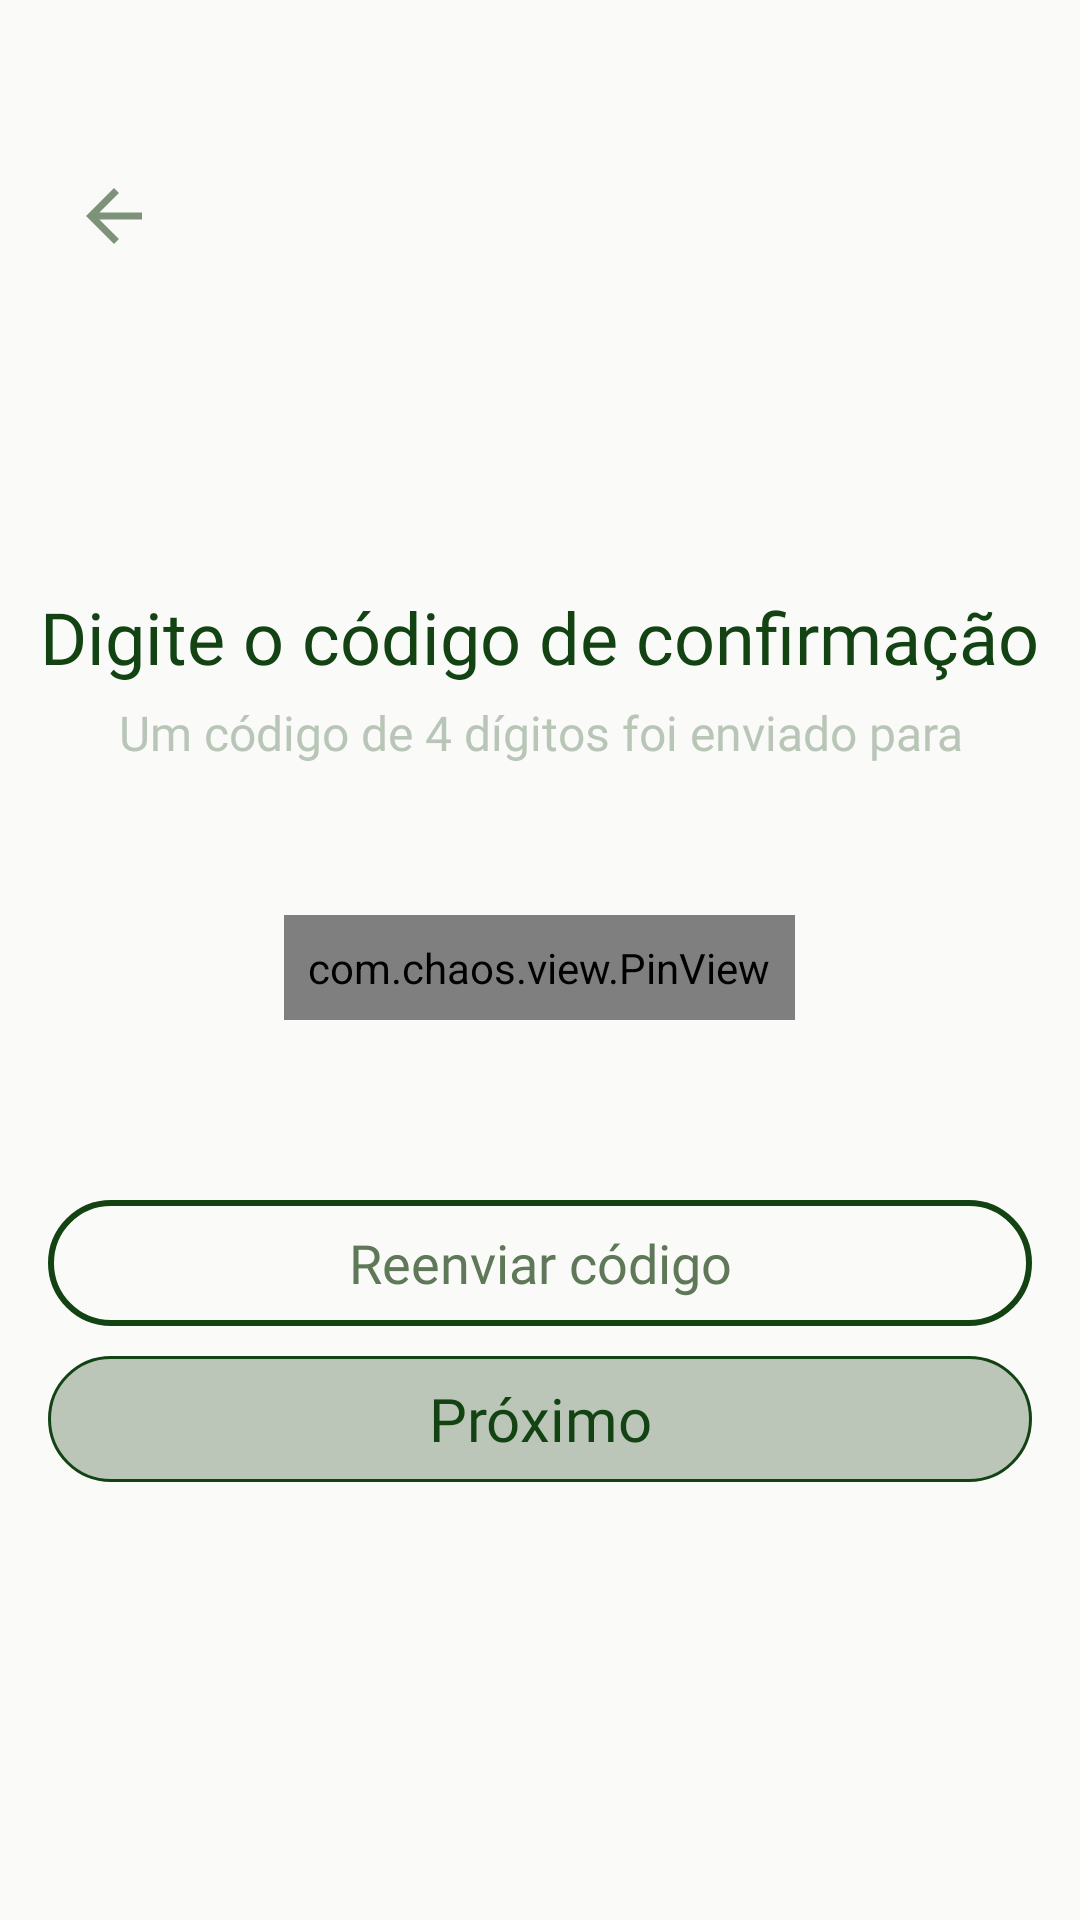

Layout XML and referenced resources for this Android screen:
<!-- AndroidManifest.xml: application theme Theme.ReUse -->
<!-- res/layout/fragment_codigo_conf.xml -->
<?xml version="1.0" encoding="utf-8"?>
<LinearLayout xmlns:android="http://schemas.android.com/apk/res/android"
    xmlns:app="http://schemas.android.com/apk/res-auto"
    xmlns:tools="http://schemas.android.com/tools"
    android:layout_width="match_parent"
    android:layout_height="match_parent"
    android:orientation="vertical"
    tools:context=".ui.auth.recuperarsenha.CodigoConfFragment">

    <com.google.android.material.appbar.MaterialToolbar
        android:layout_width="match_parent"
        android:layout_height="wrap_content"
        android:id="@+id/toolbar"
        app:navigationIcon="@drawable/baseline_arrow_back_24"
        android:paddingTop="40dp"
        android:paddingStart="10dp"/>

    <TextView
        android:layout_width="wrap_content"
        android:layout_height="wrap_content"
        android:layout_gravity="center"
        android:layout_marginTop="100dp"
        android:fontFamily="@font/playfair_display_semibold"
        android:text="Digite o código de confirmação"
        android:textColor="@color/VerdeEscuro"
        android:textSize="24dp" />

    <TextView
        android:id="@+id/textViewEmail"
        android:layout_width="wrap_content"
        android:layout_height="wrap_content"
        android:layout_gravity="center"
        android:layout_marginTop="5dp"
        android:fontFamily="@font/plus_jakarta_sans"
        android:text="Um código de 4 dígitos foi enviado para"
        android:textAlignment="center"
        android:textColor="@color/VerdeClarinho"
        android:textSize="16dp" />

    <com.chaos.view.PinView
        android:id="@+id/pinView"
        android:layout_width="wrap_content"
        android:layout_height="wrap_content"
        android:layout_gravity="center"
        android:layout_marginTop="50dp"
        android:cursorVisible="true"
        android:inputType="number"
        android:gravity="center"
        android:padding="8dp"
        app:itemCount="4"
        app:itemHeight="60dp"
        app:itemWidth="60dp"
        app:itemRadius="12dp"
        app:lineWidth="2dp"
        app:lineColor="@color/VerdeClaro"
        app:cursorColor="@color/VerdeEscuro"
        android:textColor="@color/VerdeEscuro"
        android:textSize="18sp"/>

    <androidx.appcompat.widget.AppCompatButton
        android:id="@+id/buttonReenvCod"
        android:layout_gravity="center"
        android:layout_width="328dp"
        android:layout_height="42dp"
        android:layout_marginTop="60dp"
        android:background="@drawable/estilobtt2"
        android:fontFamily="@font/nunito_sans_semibold"
        android:text="Reenviar código"
        android:textAllCaps="false"
        android:textColor="#5E7858"
        android:textSize="18dp"/>

    <androidx.appcompat.widget.AppCompatButton
        android:id="@+id/bttProx"
        android:layout_gravity="center"
        android:layout_width="328dp"
        android:layout_height="42dp"
        android:layout_marginTop="10dp"
        android:background="@drawable/estilobtt1"
        android:textColor="@color/VerdeEscuro"
        android:textAllCaps="false"
        android:text="Próximo"
        android:textSize="20dp"
        android:fontFamily="@font/nunito_sans_semibold"/>

</LinearLayout>
<!-- resources referenced by this layout -->
<resources>
  <color name="VerdeClarinho">#B9C6B7</color>
  <color name="VerdeClaro">#5E7858</color>
  <color name="VerdeEscuro">#134313</color>
  <!-- drawable baseline_arrow_back_24 (drawable) -->
  <vector xmlns:android="http://schemas.android.com/apk/res/android" android:alpha="0.8" android:autoMirrored="true" android:height="28dp" android:tint="#5E7858" android:viewportHeight="24" android:viewportWidth="24" android:width="28dp">
        
      <path android:fillColor="@android:color/white" android:pathData="M20,11H7.83l5.59,-5.59L12,4l-8,8 8,8 1.41,-1.41L7.83,13H20v-2z"/>
      
  </vector>
  <!-- drawable estilobtt1 (drawable) -->
  <?xml version="1.0" encoding="utf-8"?>
  <shape xmlns:android="http://schemas.android.com/apk/res/android"
      android:shape="rectangle">
      <solid android:color="#675E7858"/>
      <stroke android:color="#134313" android:width="1dp"/>
      <corners android:radius="30dp"/>
  </shape>
  <!-- drawable estilobtt2 (drawable) -->
  <?xml version="1.0" encoding="utf-8"?>
  <shape xmlns:android="http://schemas.android.com/apk/res/android"
      android:shape="rectangle">
      <solid android:color="@android:color/transparent"/>
      <stroke android:color="@color/VerdeEscuro" android:width="2dp"/>
      <corners android:radius="30dp"/>
  </shape>
  <style name="Theme.ReUse" parent="Base.Theme.ReUse">
          <item name="color">@color/VerdeEscuro</item>
      </style>
  <style name="Base.Theme.ReUse" parent="Theme.Material3.DayNight.NoActionBar">
          <item name="android:windowBackground">@color/background</item>
      </style>
  <color name="background">#FAFBF9</color>
</resources>
